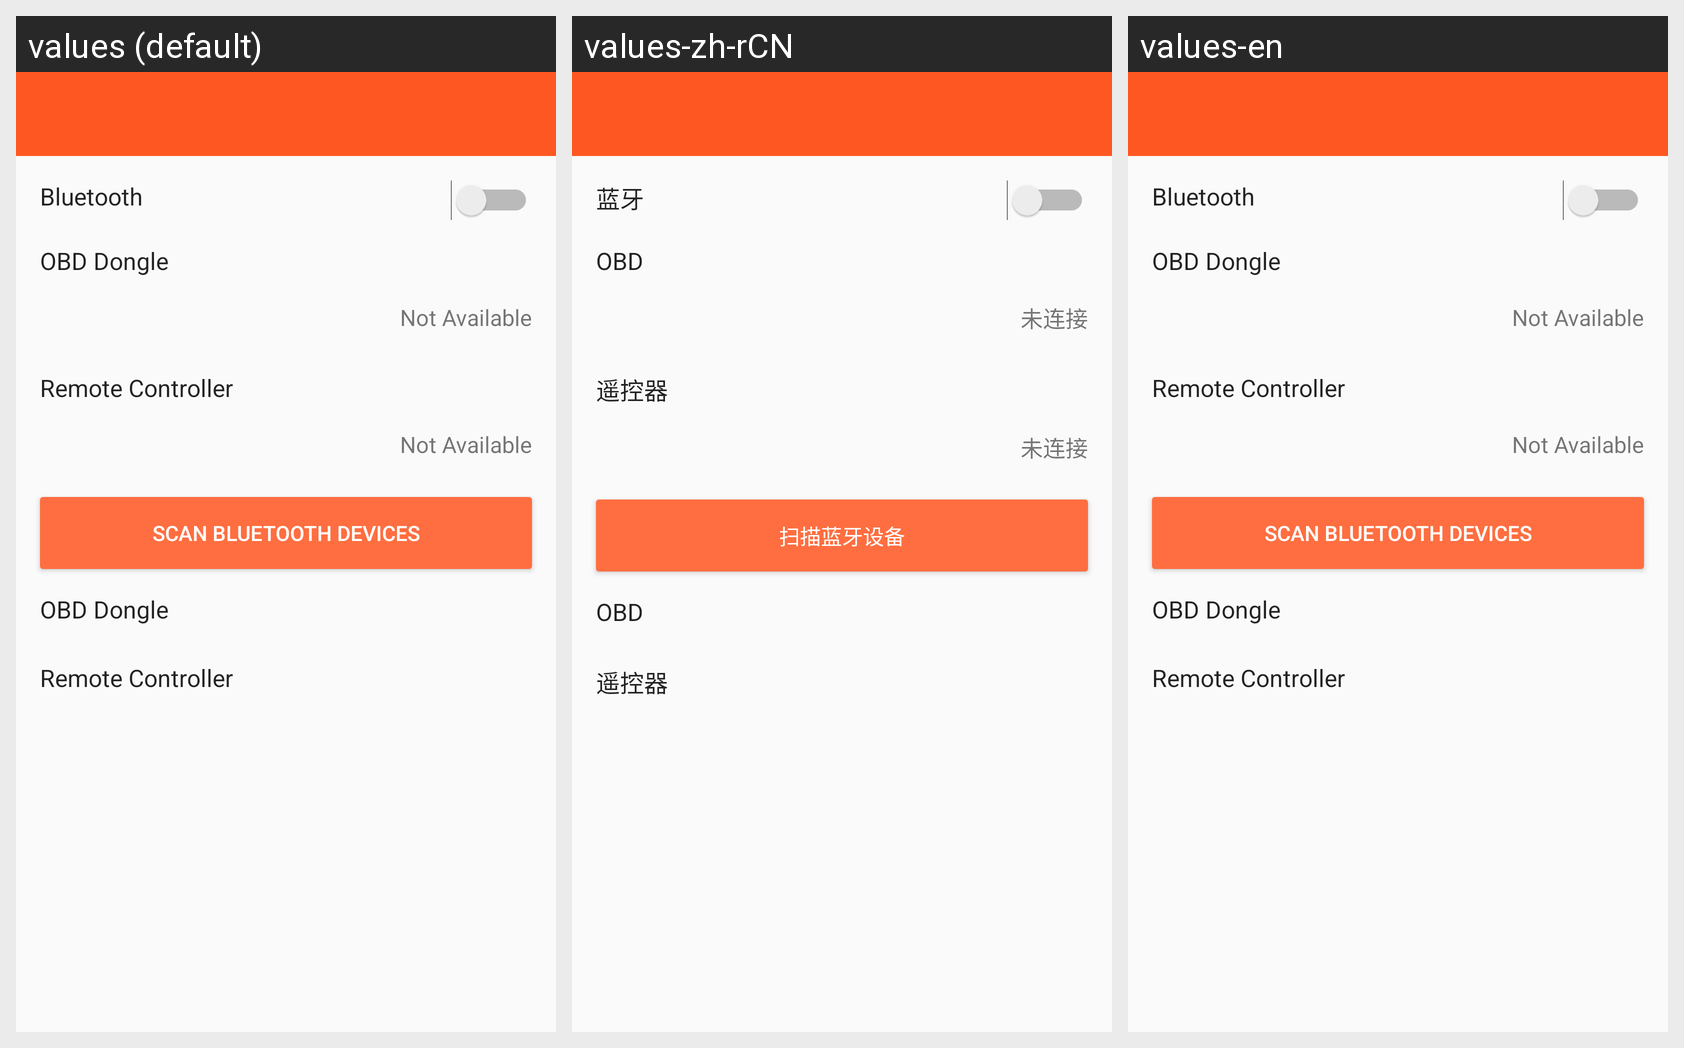

Strings drawn on this Android screen and how each of the app's shown locales translates them:
Android screen res/layout/activity_bt_setting.xml rendered under 3 locales, left to right: values (default), values-zh-rCN, values-en. Device: Nexus 5 (rendered at 1080×1920; each locale shown at half size, 540×960, under a caption strip naming it); theme LightTheme.
Strings drawn on this screen, with the default value and each locale's value (text and hints the layout hard-codes, and strings that could not be matched under every locale, appear in the picture but are not listed):

bt
  values: Bluetooth
  values-zh-rCN: 蓝牙
  values-en: Bluetooth

obd
  values: OBD Dongle
  values-zh-rCN: OBD
  values-en: OBD Dongle

na
  values: Not Available
  values-zh-rCN: 未连接
  values-en: Not Available

remote_ctrl
  values: Remote Controller
  values-zh-rCN: 遥控器
  values-en: Remote Controller

scan_bluetooth_devices
  values: Scan Bluetooth Devices
  values-zh-rCN: 扫描蓝牙设备
  values-en: Scan Bluetooth Devices
